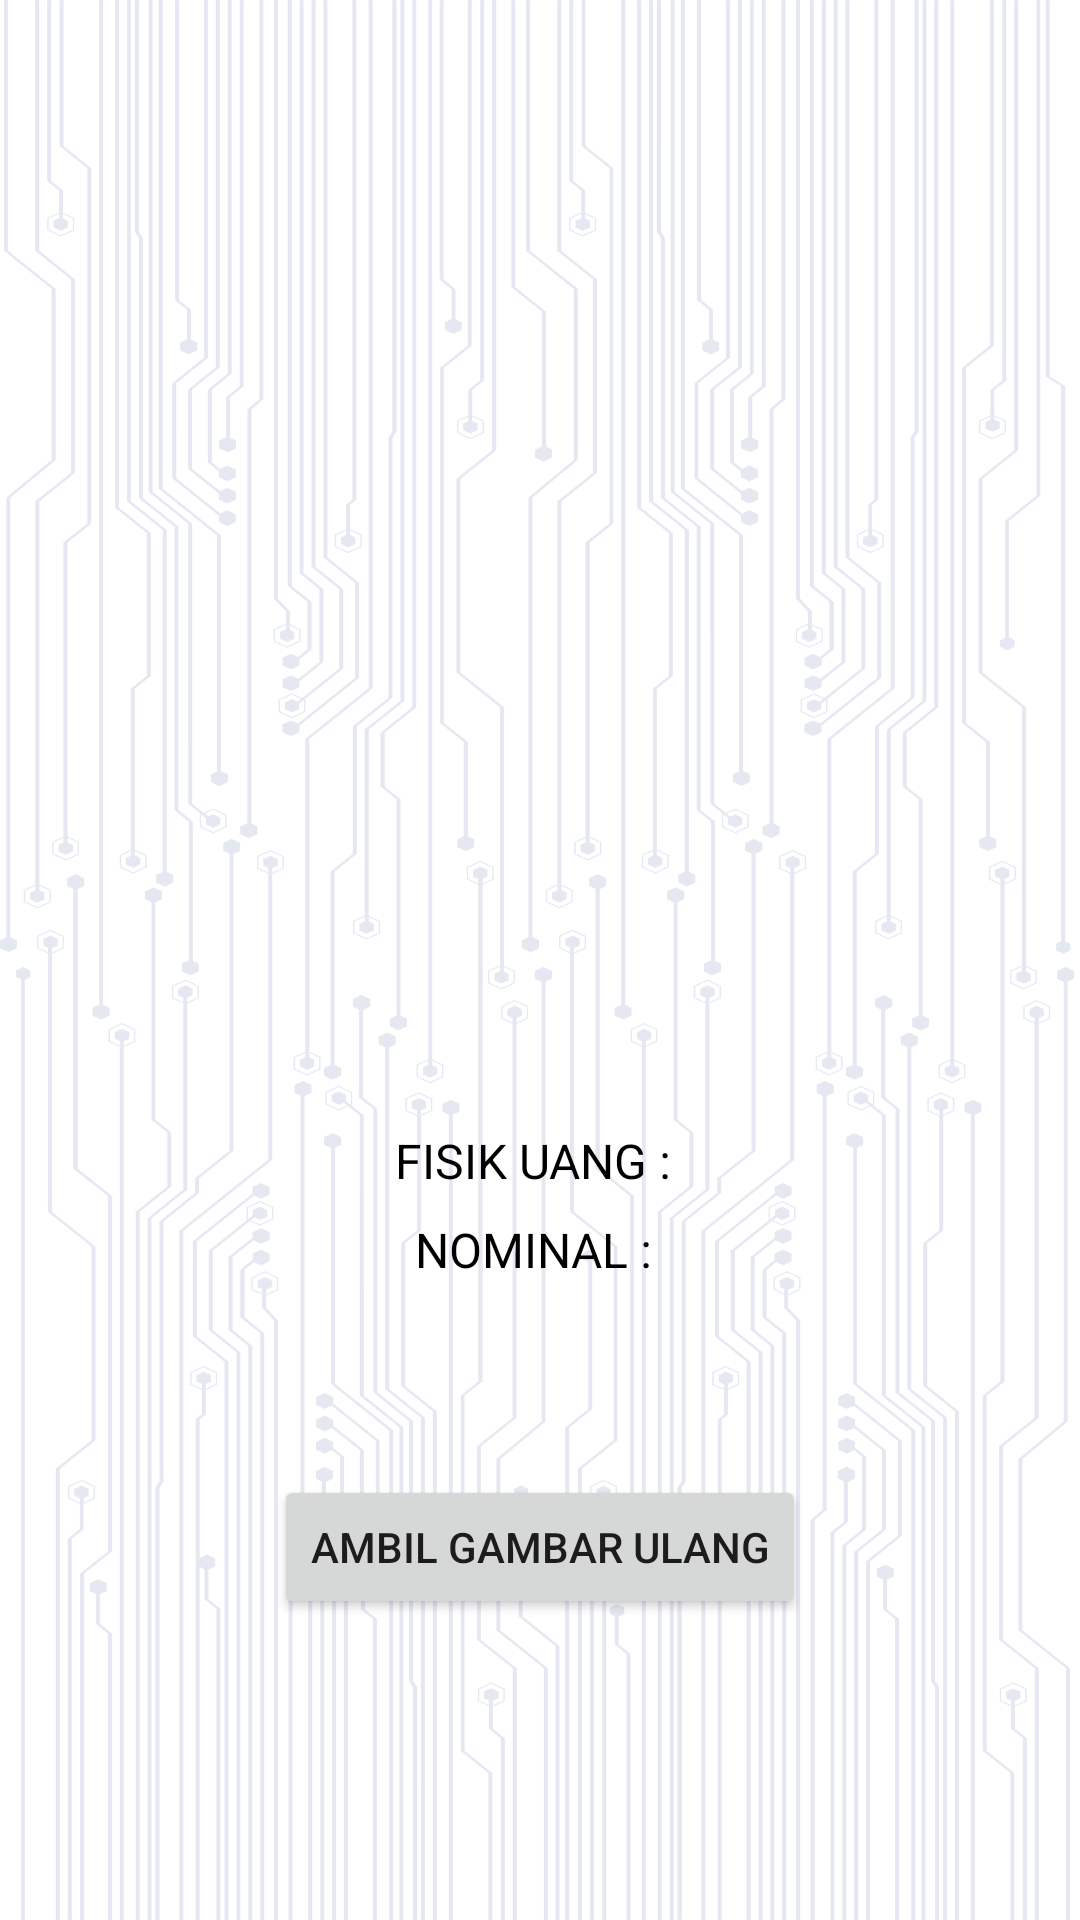

This screen was rendered from an Android layout file. Write that file and the resources it references.
<!-- AndroidManifest.xml: application theme Theme.MDCapp -->
<!-- res/layout/activity_result.xml -->
<?xml version="1.0" encoding="utf-8"?>
<RelativeLayout xmlns:android="http://schemas.android.com/apk/res/android"
    xmlns:tools="http://schemas.android.com/tools"
    android:layout_width="match_parent"
    android:layout_height="match_parent"
    android:scaleType="centerCrop"
    android:background="@drawable/bg_white"
    tools:context=".ResultActivity">

    
    <ImageView
        android:id="@+id/originalImageView"
        android:layout_width="match_parent"
        android:layout_height="344dp"
        android:layout_centerHorizontal="true"
        android:layout_marginTop="16dp"
        android:contentDescription="Original Image"
        android:scaleType="centerInside" />

    
    <TextView
        android:id="@+id/percentageTextView"
        android:layout_width="wrap_content"
        android:layout_height="wrap_content"
        android:layout_below="@id/originalImageView"
        android:layout_marginTop="16dp"
        android:layout_centerHorizontal="true"
        android:text="FISIK UANG : "
        android:textSize="16sp"
        android:textColor="@android:color/black" />

    
    <TextView
        android:id="@+id/classificationTextView"
        android:layout_width="wrap_content"
        android:layout_height="wrap_content"
        android:layout_below="@id/percentageTextView"
        android:layout_marginTop="8dp"
        android:layout_centerHorizontal="true"
        android:text="NOMINAL : "
        android:textSize="16sp"
        android:textColor="@android:color/black" />

    
    <TextView
        android:id="@+id/eligibilityTextView"
        android:layout_width="wrap_content"
        android:layout_height="wrap_content"
        android:layout_below="@id/classificationTextView"
        android:layout_marginTop="8dp"
        android:layout_centerHorizontal="true"
        android:textSize="30sp"
        android:textColor="@android:color/black" />

    
    <Button
        android:id="@+id/retakeImageButton"
        android:layout_width="wrap_content"
        android:layout_height="wrap_content"
        android:layout_below="@id/eligibilityTextView"
        android:layout_marginTop="16dp"
        android:layout_centerHorizontal="true"
        android:text="Ambil Gambar Ulang" />

</RelativeLayout>
<!-- resources referenced by this layout -->
<resources>
  <!-- drawable bg_white: png bitmap (drawable, 145445 bytes) -->
  <style name="Theme.MDCapp" parent="Theme.MaterialComponents.DayNight.NoActionBar">
          
          <item name="colorPrimary">@color/blue_p</item>
          <item name="colorPrimaryVariant">@color/blue_p</item>
          <item name="colorOnPrimary">@color/white</item>
          
          <item name="colorSecondary">@color/teal_200</item>
          <item name="colorSecondaryVariant">@color/teal_700</item>
          <item name="colorOnSecondary">@color/black</item>
          
          <item name="android:statusBarColor">?attr/colorPrimaryVariant</item>
          
      </style>
  <color name="blue_p">#192d83</color>
  <color name="white">#FFFFFFFF</color>
  <color name="teal_200">#FF03DAC5</color>
  <color name="teal_700">#FF018786</color>
  <color name="black">#FF000000</color>
</resources>
